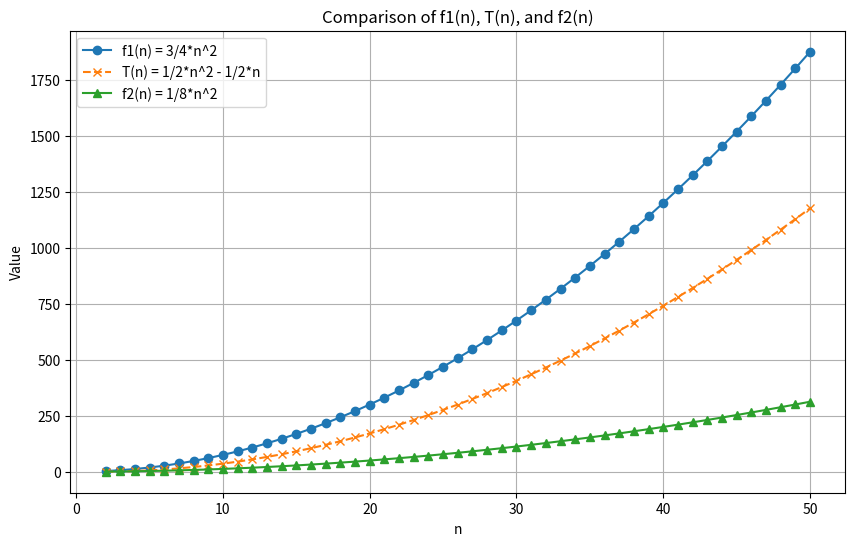

Source code (Python):
# -*- coding: utf-8 -*-
"""
Created on Wed Feb  7 06:36:19 2024

[redacted]
"""

import numpy as np
import matplotlib.pyplot as plt

# Define the range of n
n = np.arange(2, 51)

# Define the functions
T_n = (1/2) * (n**2 - 3*n + 2) # Time complexity of selection sort
f1_n = (3/4) * n**2             # Function f1(n)
f2_n = (1/8) * n**2             # Function f2(n)

# Plotting
plt.figure(figsize=(10, 6))
plt.plot(n, f1_n, label='f1(n) = 3/4*n^2', marker='o')
plt.plot(n, T_n, label='T(n) = 1/2*n^2 - 1/2*n', linestyle='--', marker='x')
plt.plot(n, f2_n, label='f2(n) = 1/8*n^2', marker='^')
plt.title('Comparison of f1(n), T(n), and f2(n)')
plt.xlabel('n')
plt.ylabel('Value')
plt.grid(True)
plt.legend()
plt.show()
